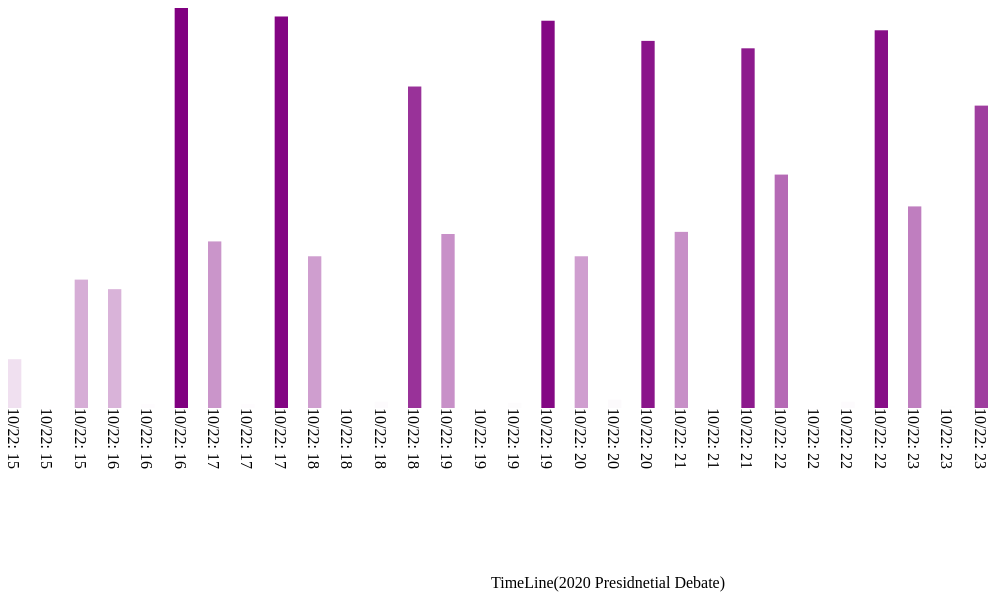
D3 v5 page, settled after 480 driven frames (8 s of simulated time); the page loaded 1 data file(s).


  //Tracy Hu
  var w = 1000; 
  var h = 800;
  var cellpadding = 20; // pixels spacing between each bar 

  var svg = d3.select("body").append("svg")
    .attr("width", w)
    .attr("height", h);

    d3.csv('prep2_tweets_22.csv')
    .then(function(data){//write codes in the then() function
      console.log(data);  //access via data

    var yScale = d3.scaleLinear()  
    .domain([0, d3.max(data, function(d){   //input
     return +d.Tweets;  //output
    })])
    .range([0, h/2]);  //devote half of the pixels to the bar, leaving the other half of the pixels for text


    //make the smaller values of Calories to be lighter in color, and the larger values to be darker, reversed the direction, going from 255 (lighter in shade) to 0 (darker in shade)
     var colorScale = d3.scaleLinear()
    .domain([0, d3.max(data, function(d){
      return +d.Tweets;
    }) ])
    .range(['white', 'purple']);

      svg.selectAll("rect")//creat reactangles for bars
   .data(data)
   .enter()//do something with all items in our data that does not have a visual representation in the DOM
   .append("rect")//actually create a rectangle for each record
   .attr("width", w / data.length - cellpadding)
  .attr("height", h)
  .attr("x", function(d, i){  //x is assigned values from the function,  i from data
    return w / data.length * i;  //space out each rectangles by using the attr x
    })
  .attr("height", function(d){
   return yScale(d.Tweets);
   })
  .attr("y", function(d){
    console.log(yScale(d["Tweets"]));
   return h/2-yScale(d.Tweets);//In d3,(x=0, y=0) is in upper-left corner of the SVG, need to subtract the height of the bar from the height of the SVG element to line up at bottom
   })
  .attr("fill", function(d){
    var f = colorScale(d.Tweets);
    return f
    // var maxv=d3.max(data, function(d){return +d.Tweets;})
    // if(d.Tweets >= 0.8*maxv)  //top 20%
    //  return "rgb(" + 255 + ",0,0)";
    // else
    //   return f
     //return "rgb(" + f + "," + f + "," + f + ")";  //apply color to each bars
  })
   .on("mouseover", function(event, d){
          d3.select(this)
              .style("fill", "yellow")
          // d3.select('#n'+d.data.i)
          //     .style("fill", "yellow")
      })
      .on("mouseout", function(event, d){
          d3.select(this)
            .style("fill", function(d){  //Customized Look: nodes are blue if male, pink if female
            var f = colorScale(d.Tweets);
              return f
            })
              // .style("fill", d => d.children ? "rgb(0, 145, 242)" : "#999")
          // d3.select('#n'+d.data.i)
          // .style("fill", function(d){  //Customized Look: nodes are blue if male, pink if female
          //   var f = colorScale(d.Tweets);
          //   return f
          //   });
            // .style("fill", "rgb(0, 145, 242)");
      })
  ;

  //Add labels by selecting all of the text elements in the SVG and appending new text elements for each record
  svg.selectAll("text")
    .data(data)
    .enter()
    .append("text")
    .text(function(d){
     return d["Time"];
    })
    //To line them up with our bars by translating them to the x and y coordinates, and rotate  90 degrees
  .attr("transform", function(d, i){
    return "translate(" + w / data.length * i +
      ","+h/2+")"+"rotate(90)"
  })
  .append("text")
    .text(function(d){
     return d.Tweets;
    })
  .attr("transform", function(d, i){
    return "translate(" + w / data.length * i +
      ","+(h/2+10)+")"+"rotate(90)"
  })
    // .attr("x", function(d, i){  
    // return w / data.length * i;  
    // })
    // .attr("y", (h/2-50))
 

//x aixs
svg.append("text")
    .attr("fill", "black")
    .attr("x", 100)
    .attr("y", 500)
    .style("text-anchor", "middle")
    .attr("transform", "translate(" + w/2 + ",80)")
    .text("TimeLine(2020 Presidnetial Debate)")  

 })

  

  var w = 1000; 
  var h = 800;
  var cellpadding = 20; // pixels spacing between each bar 

  var svg = d3.select("body").append("svg")
    .attr("width", w)
    .attr("height", h);
    d3.csv('prep_tweets_22.csv')
    .then(function(data){//write codes in the then() function
      console.log(data);  //access via data

    var yScale = d3.scaleLinear()  
    .domain([0, d3.max(data, function(d){   //input
     return +d.Tweets;  //output
    })])
    .range([0, h/2]);  //devote half of the pixels to the bar, leaving the other half of the pixels for text


    //make the smaller values of Calories to be lighter in color, and the larger values to be darker, reversed the direction, going from 255 (lighter in shade) to 0 (darker in shade)
     var colorScale = d3.scaleLinear()
    .domain([0, d3.max(data, function(d){
      return +d.Tweets;
    }) ])
    .range(['white', 'purple']);

      svg.selectAll("rect")//creat reactangles for bars
   .data(data)
   .enter()//do something with all items in our data that does not have a visual representation in the DOM
   .append("rect")//actually create a rectangle for each record
   .attr("width", w / data.length - cellpadding)
  .attr("height", h)
  .attr("x", function(d, i){  //x is assigned values from the function,  i from data
    return w / data.length * i;  //space out each rectangles by using the attr x
    })
  .attr("height", function(d){
   return yScale(d.Tweets);
   })
  .attr("y", function(d){
    console.log(yScale(d["Tweets"]));
   return h/2-yScale(d.Tweets);//In d3,(x=0, y=0) is in upper-left corner of the SVG, need to subtract the height of the bar from the height of the SVG element to line up at bottom
   })
  .attr("fill", function(d){
    var f = colorScale(d.Tweets);
    return f
    // var maxv=d3.max(data, function(d){return +d.Tweets;})
    // if(d.Tweets >= 0.8*maxv)  //top 20%
    //  return "rgb(" + 255 + ",0,0)";
    // else
    //   return f
     //return "rgb(" + f + "," + f + "," + f + ")";  //apply color to each bars
  });

  //Add labels by selecting all of the text elements in the SVG and appending new text elements for each record
  svg.selectAll("text")
    .data(data)
    .enter()
    .append("text")
    .text(function(d){
     return d["Candidate"];
    })
    //To line them up with our bars by translating them to the x and y coordinates, and rotate  90 degrees
  .attr("transform", function(d, i){
    return "translate(" + w / data.length * i +
      ","+h/2+")"+"rotate(90)"
  })  

 })

  

### data: prep2_tweets_22.csv
Time, Candidate, Tweets
10/22: 15, Biden, 46
10/22: 15, Obama, 1
10/22: 15, Trump, 121
10/22: 16, Biden, 112
10/22: 16, Obama, 4
10/22: 16, Trump, 377
10/22: 17, Biden, 157
10/22: 17, Obama, 4
10/22: 17, Trump, 369
10/22: 18, Biden, 143
10/22: 18, Hillary, 1
10/22: 18, Obama, 6
10/22: 18, Trump, 303
10/22: 19, Biden, 164
10/22: 19, Hillary, 1
10/22: 19, Obama, 5
10/22: 19, Trump, 365
10/22: 20, Biden, 143
10/22: 20, Obama, 8
10/22: 20, Trump, 346
10/22: 21, Biden, 166
10/22: 21, Obama, 1
10/22: 21, Trump, 339
10/22: 22, Biden, 220
10/22: 22, Hillary, 1
10/22: 22, Obama, 6
10/22: 22, Trump, 356
10/22: 23, Biden, 190
10/22: 23, Obama, 2
10/22: 23, Trump, 285